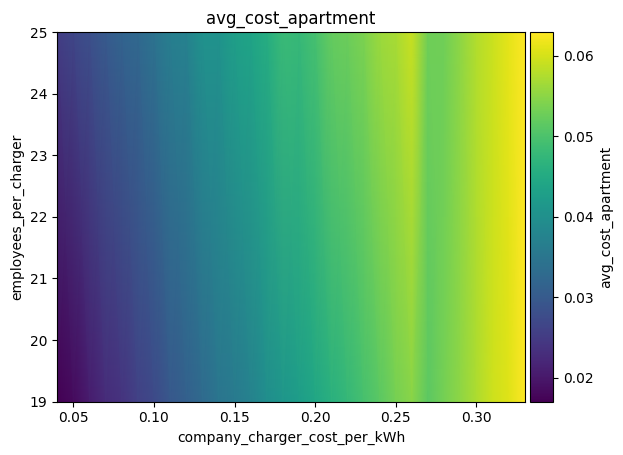

The file beside this chart, header and first rows:
employees_per_charger\company_charger_co…, 0.04, 0.05, 0.060000000000000005, 0.07, 0.08000000000000002, 0.09000000000000001, 0.1, 0.11000000000000001, 0.12000000000000002, 0.13000000000000003, 0.14, 0.15000000000000002, 0.16000000000000003, 0.17000000000000004, 0.18000000000000002, 0.19000000000000003, 0.20000000000000004, 0.21000000000000005, 0.22000000000000006, 0.23000000000000004, 0.24000000000000005, 0.25000000000000006, 0.26
19, 0.01702, 0.01823, 0.0205, 0.02266, 0.02373, 0.02591, 0.0271, 0.0294, 0.03092, 0.03272, 0.03488, 0.03575, 0.03747, 0.03962, 0.04118, 0.04249, 0.04419, 0.0462, 0.04759, 0.04943, 0.05113, 0.05334, 0.05482
25, 0.02517, 0.02681, 0.02825, 0.03002, 0.03169, 0.0326, 0.0346, 0.03669, 0.03731, 0.04025, 0.04065, 0.04268, 0.04387, 0.04539, 0.04809, 0.04788, 0.04946, 0.05215, 0.05257, 0.05384, 0.05602, 0.05692, 0.05911
